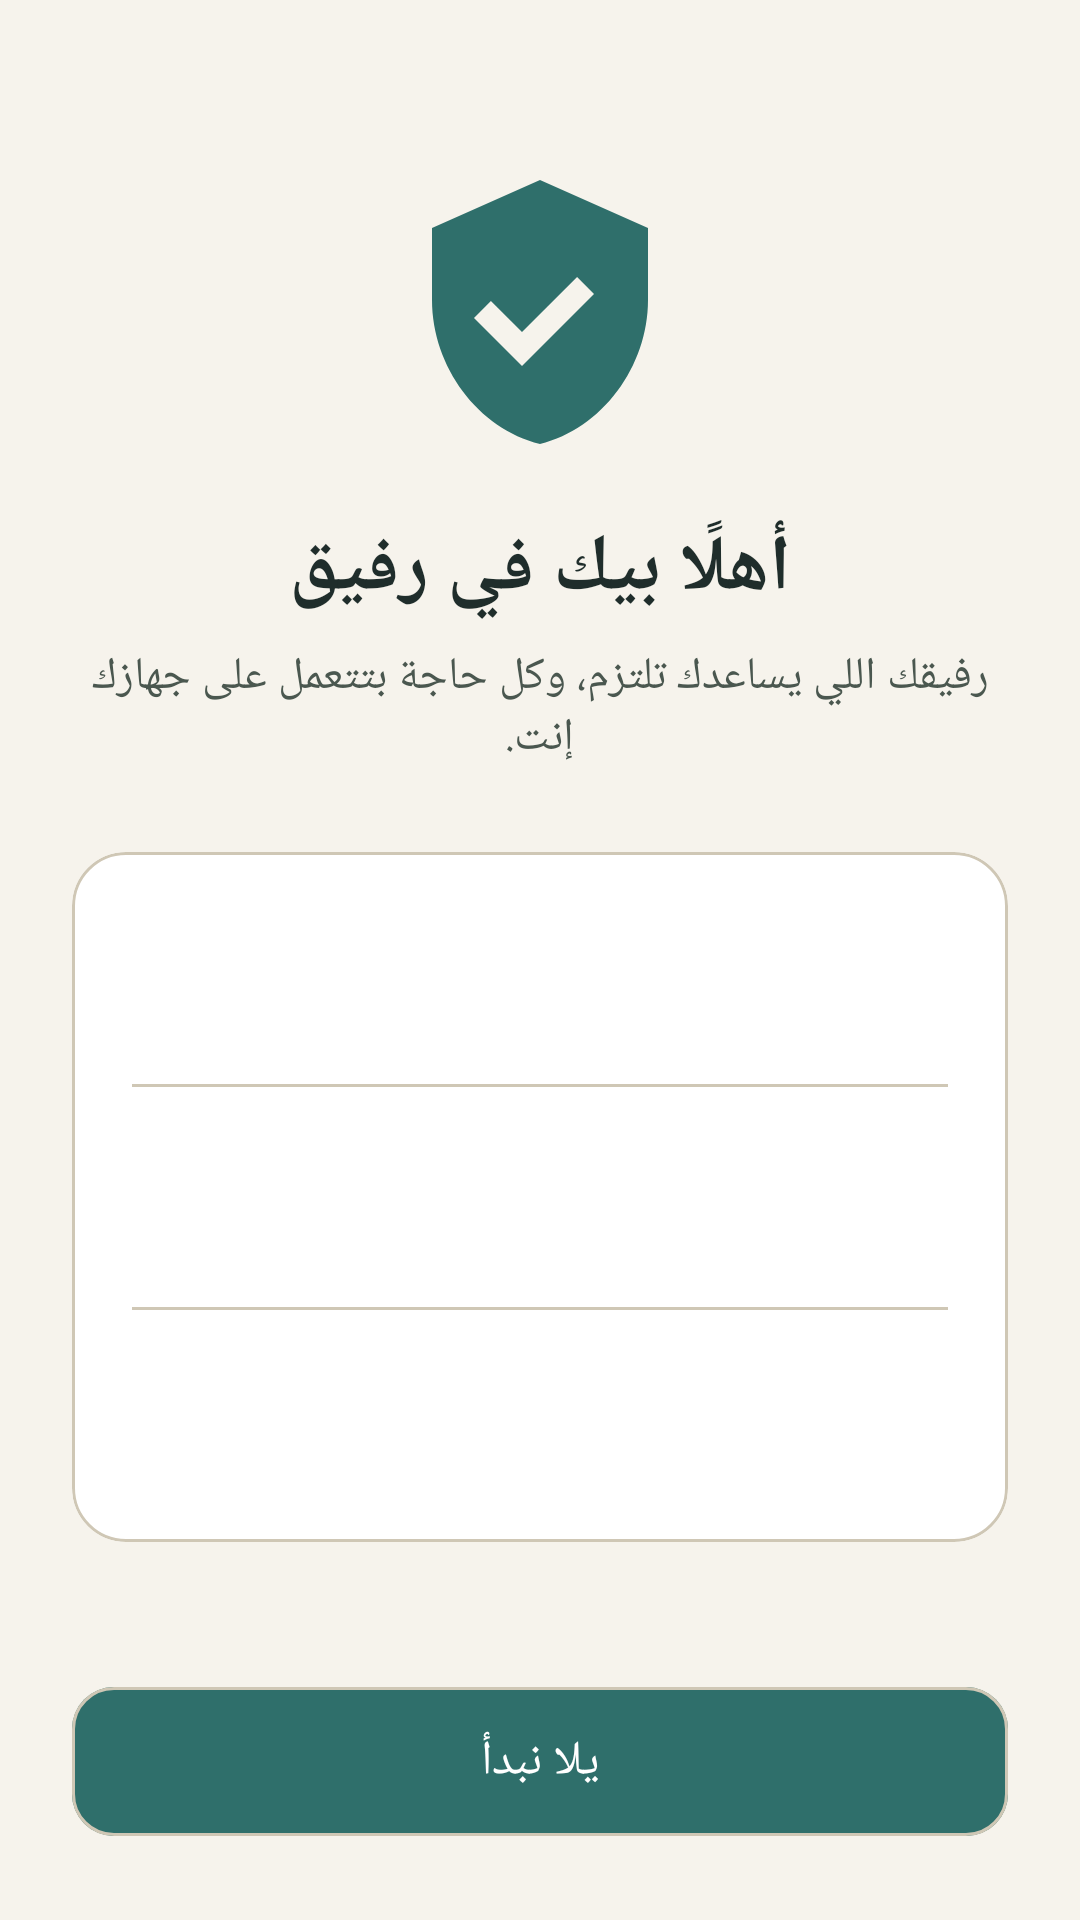

Produce the Android XML layout that renders to this screen, including the resource entries it uses.
<!-- AndroidManifest.xml: activity theme Theme.Rafiq.Main -->
<!-- res/layout/activity_welcome.xml -->
<?xml version="1.0" encoding="utf-8"?>
<LinearLayout xmlns:android="http://schemas.android.com/apk/res/android"
    xmlns:app="http://schemas.android.com/apk/res-auto"
    android:id="@+id/rootWelcome"
    android:layout_width="match_parent"
    android:layout_height="match_parent"
    android:orientation="vertical"
    android:background="?android:attr/colorBackground">

    <androidx.core.widget.NestedScrollView
        android:layout_width="match_parent"
        android:layout_height="0dp"
        android:layout_weight="1"
        android:fillViewport="true">

        <LinearLayout
            android:id="@+id/contentWelcome"
            android:layout_width="match_parent"
            android:layout_height="wrap_content"
            android:orientation="vertical"
            android:gravity="center_horizontal"
            android:padding="24dp">

            <ImageView
                android:layout_width="96dp"
                android:layout_height="96dp"
                android:layout_marginTop="32dp"
                android:src="@drawable/ic_guardian_shield"
                android:contentDescription="@string/welcome_icon_desc"
                app:tint="?attr/colorPrimary" />

            <TextView
                android:layout_width="wrap_content"
                android:layout_height="wrap_content"
                android:layout_marginTop="20dp"
                android:text="@string/welcome_title"
                android:textColor="?attr/colorOnBackground"
                android:textSize="26sp"
                android:textStyle="bold" />

            <TextView
                android:layout_width="match_parent"
                android:layout_height="wrap_content"
                android:layout_marginTop="8dp"
                android:gravity="center"
                android:text="@string/welcome_subtitle"
                android:textColor="?attr/colorOnSurfaceVariant"
                android:textSize="15sp" />

            <com.google.android.material.card.MaterialCardView
                style="@style/Widget.Rafiq.Card"
                android:layout_width="match_parent"
                android:layout_height="wrap_content"
                android:layout_marginTop="28dp">

                <LinearLayout
                    android:layout_width="match_parent"
                    android:layout_height="wrap_content"
                    android:orientation="vertical"
                    android:padding="4dp">

                    <include layout="@layout/item_welcome_point"
                        android:id="@+id/point1" />
                    <View style="@style/Widget.Rafiq.Divider" />
                    <include layout="@layout/item_welcome_point"
                        android:id="@+id/point2" />
                    <View style="@style/Widget.Rafiq.Divider" />
                    <include layout="@layout/item_welcome_point"
                        android:id="@+id/point3" />
                </LinearLayout>
            </com.google.android.material.card.MaterialCardView>
        </LinearLayout>
    </androidx.core.widget.NestedScrollView>

    <com.google.android.material.button.MaterialButton
        android:id="@+id/btnWelcomeStart"
        style="@style/Widget.Rafiq.Button.Primary"
        android:layout_width="match_parent"
        android:layout_height="wrap_content"
        android:layout_margin="24dp"
        android:text="@string/welcome_start" />
</LinearLayout>
<!-- res/layout/item_welcome_point.xml (included above) -->
<?xml version="1.0" encoding="utf-8"?>
<LinearLayout xmlns:android="http://schemas.android.com/apk/res/android"
    android:layout_width="match_parent"
    android:layout_height="wrap_content"
    android:gravity="center_vertical"
    android:orientation="horizontal"
    android:padding="16dp">

    <ImageView
        android:id="@+id/imgPoint"
        android:layout_width="32dp"
        android:layout_height="32dp"
        android:importantForAccessibility="no" />

    <LinearLayout
        android:layout_width="0dp"
        android:layout_height="wrap_content"
        android:layout_weight="1"
        android:layout_marginStart="14dp"
        android:orientation="vertical">

        <TextView
            android:id="@+id/txtPointTitle"
            android:layout_width="match_parent"
            android:layout_height="wrap_content"
            android:textColor="?attr/colorOnSurface"
            android:textSize="16sp"
            android:textStyle="bold" />

        <TextView
            android:id="@+id/txtPointDesc"
            android:layout_width="match_parent"
            android:layout_height="wrap_content"
            android:layout_marginTop="2dp"
            android:textColor="?attr/colorOnSurfaceVariant"
            android:textSize="13sp" />
    </LinearLayout>
</LinearLayout>
<!-- resources referenced by this layout -->
<resources>
  <!-- drawable ic_guardian_shield (drawable) -->
  <vector xmlns:android="http://schemas.android.com/apk/res/android"
      android:width="24dp"
      android:height="24dp"
      android:viewportWidth="24"
      android:viewportHeight="24"
      android:tint="#FFFFFF">
      <path
          android:fillColor="#FFFFFF"
          android:pathData="M12,1L3,5v6c0,5.55 3.84,10.74 9,12 5.16,-1.26 9,-6.45 9,-12V5l-9,-4zM10.5,16.5L6.5,12.5l1.41,-1.41 2.59,2.58 4.59,-4.59 1.41,1.42 -6,6z" />
  </vector>
  <string name="welcome_icon_desc">شعار رفيق</string>
  <string name="welcome_start">يلا نبدأ</string>
  <string name="welcome_subtitle">رفيقك اللي يساعدك تلتزم، وكل حاجة بتتعمل على جهازك إنت.</string>
  <string name="welcome_title">أهلًا بيك في رفيق</string>
  <style name="Widget.Rafiq.Button.Primary" parent="Widget.Material3.Button">
          <item name="backgroundTint">@color/rafiq_primary</item>
          <item name="android:textColor">@color/rafiq_on_primary</item>
          <item name="iconTint">@color/rafiq_on_primary</item>
          <item name="cornerRadius">14dp</item>
          <item name="android:textSize">16sp</item>
          <item name="android:paddingTop">14dp</item>
          <item name="android:paddingBottom">14dp</item>
      </style>
  <style name="Widget.Rafiq.Card" parent="Widget.Material3.CardView.Filled">
          <item name="cardCornerRadius">18dp</item>
          <item name="cardElevation">0dp</item>
          <item name="cardBackgroundColor">?attr/colorSurface</item>
          <item name="strokeColor">?attr/colorOutline</item>
          <item name="strokeWidth">1dp</item>
      </style>
  <style name="Widget.Rafiq.Divider" parent="">
          <item name="android:layout_width">match_parent</item>
          <item name="android:layout_height">1dp</item>
          <item name="android:layout_marginStart">16dp</item>
          <item name="android:layout_marginEnd">16dp</item>
          <item name="android:background">?attr/colorOutline</item>
      </style>
  <style name="Theme.Rafiq.Main" parent="Theme.Rafiq">
          <item name="windowActionBar">false</item>
          <item name="windowNoTitle">true</item>
      </style>
  <color name="rafiq_primary">#2F6F6B</color>
  <color name="rafiq_on_primary">#FFFFFF</color>
  <color name="rafiq_primary_container">#D7E7E4</color>
  <color name="rafiq_on_primary_container">#16302E</color>
  <color name="rafiq_accent">#C9A66B</color>
  <color name="rafiq_on_accent">#1F2D2B</color>
  <color name="rafiq_background">#F6F3EC</color>
  <color name="rafiq_on_background">#1F2D2B</color>
  <color name="rafiq_surface">#FFFFFF</color>
  <color name="rafiq_on_surface">#1F2D2B</color>
  <color name="rafiq_surface_variant">#ECE7DB</color>
  <color name="rafiq_on_surface_variant">#4A574F</color>
  <color name="rafiq_outline">#CFC7B5</color>
  <color name="rafiq_error">#B3261E</color>
  <color name="rafiq_on_error">#FFFFFF</color>
  <style name="Widget.Rafiq.Button.Secondary" parent="Widget.Material3.Button.OutlinedButton">
          <item name="android:textColor">@color/rafiq_primary</item>
          <item name="strokeColor">@color/rafiq_outline</item>
          <item name="iconTint">@color/rafiq_primary</item>
          <item name="rippleColor">@color/rafiq_primary</item>
          <item name="cornerRadius">14dp</item>
          <item name="android:textSize">16sp</item>
      </style>
</resources>
